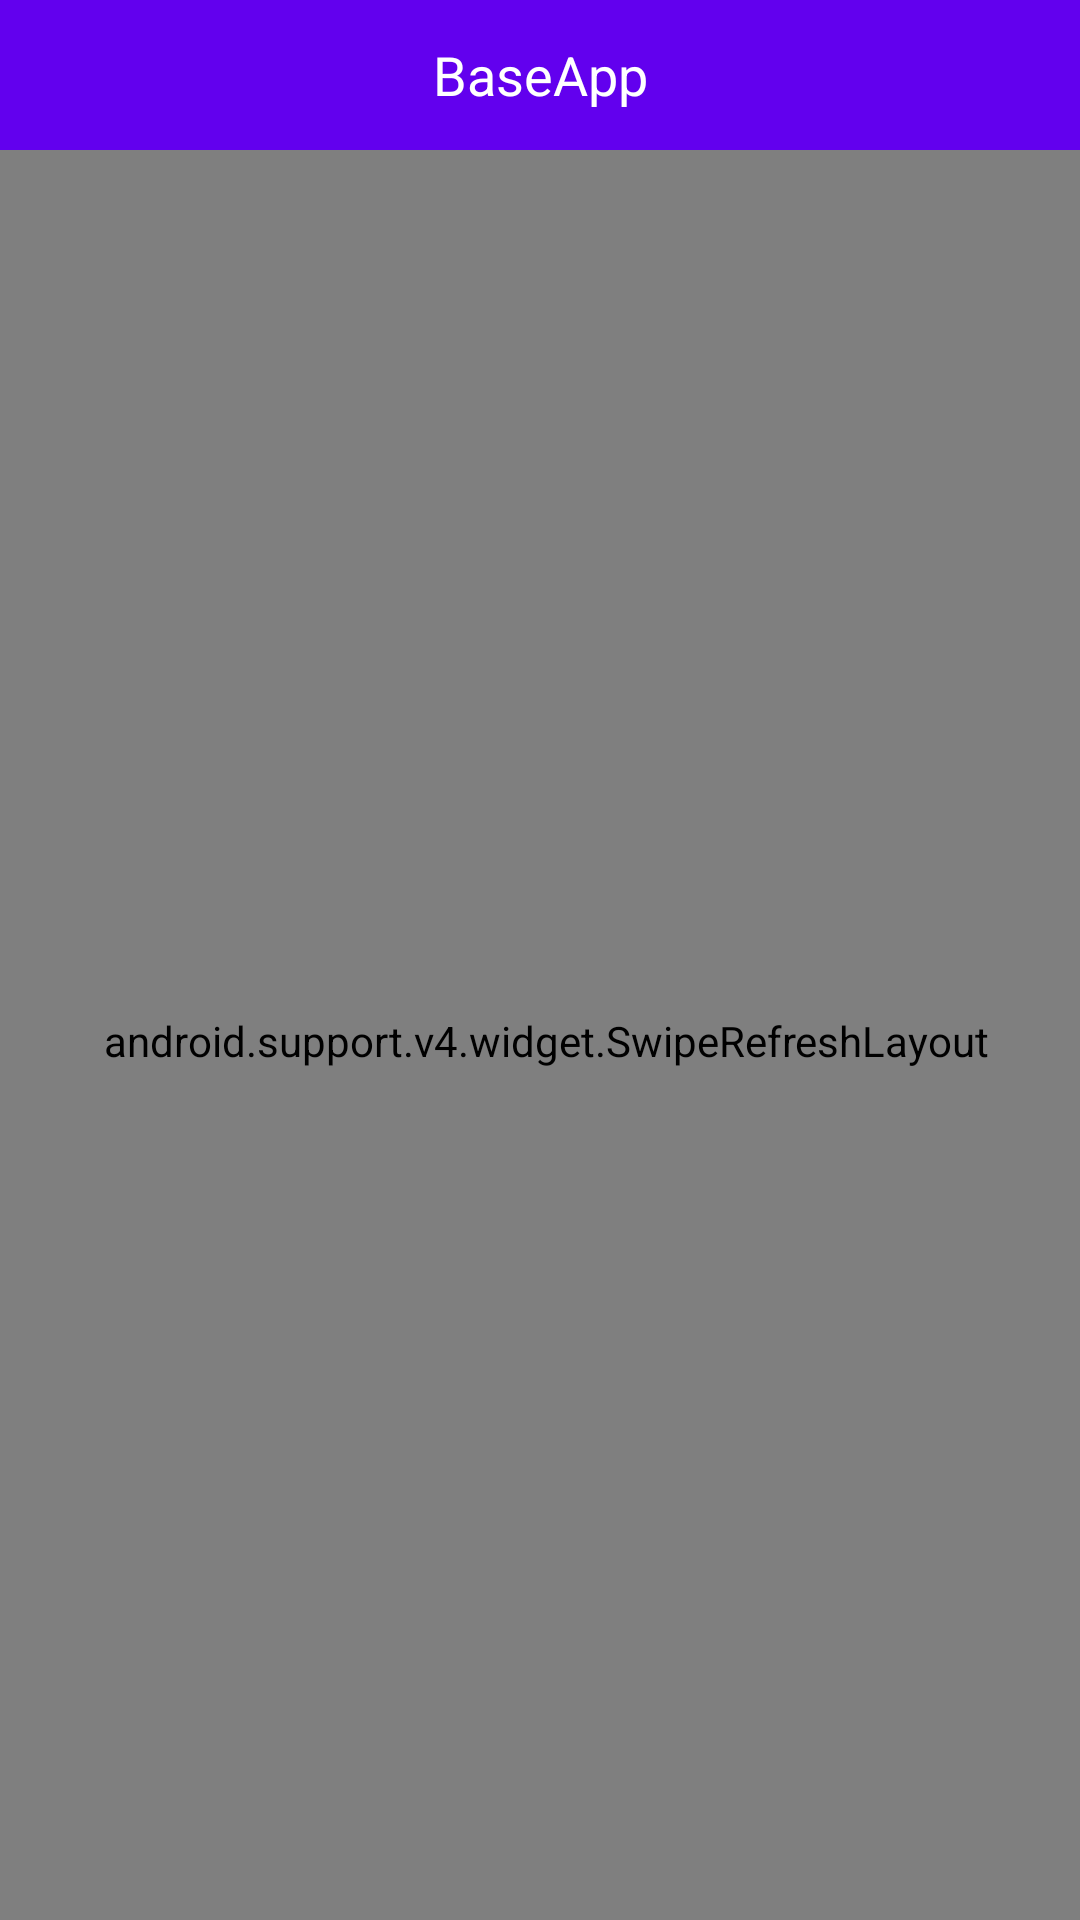

This screen was rendered from an Android layout file. Write that file and the resources it references.
<!-- AndroidManifest.xml: application theme AppTheme -->
<!-- res/layout/activity_user.xml -->
<?xml version="1.0" encoding="utf-8"?>
<LinearLayout
    xmlns:android="http://schemas.android.com/apk/res/android"
    xmlns:tools="http://schemas.android.com/tools"
    android:layout_width="match_parent"
    android:layout_height="match_parent"
    android:orientation="vertical"
    >

    <include layout="@layout/include_title"/>

    <android.support.v4.widget.SwipeRefreshLayout
        android:id="@+id/swipeRefreshLayout"
        android:layout_width="match_parent"
        android:layout_height="match_parent"
        android:paddingLeft="4dp"
        android:paddingTop="4dp">

        <android.support.v7.widget.RecyclerView
            android:id="@+id/recyclerView"
            android:layout_width="match_parent"
            android:layout_height="match_parent"
            android:scrollbars="vertical"
            tools:listitem="@layout/recycle_list"
            />

    </android.support.v4.widget.SwipeRefreshLayout>
</LinearLayout>
<!-- res/layout/include_title.xml (included above) -->
<?xml version="1.0" encoding="utf-8"?>
<android.support.v7.widget.Toolbar
    xmlns:android="http://schemas.android.com/apk/res/android"
    xmlns:app="http://schemas.android.com/apk/res-auto"
    xmlns:tools="http://schemas.android.com/tools"
    android:id="@+id/toolbar"
    android:layout_width="match_parent"
    android:layout_height="50dp"
    android:background="?attr/colorPrimary"
    app:contentInsetStart="0dp"
    >

    <RelativeLayout
        android:id="@+id/toolbar_back"
        android:layout_width="wrap_content"
        android:layout_height="match_parent"
        android:gravity="left"
        >

        <ImageView
            android:layout_width="wrap_content"
            android:layout_height="wrap_content"
            android:layout_centerVertical="true"
            android:layout_marginLeft="10dp"
            android:layout_marginRight="10dp"
            android:src="@mipmap/ic_arrow_back_white_24dp"/>
    </RelativeLayout>

    <TextView
        android:id="@+id/toolbar_title"
        android:layout_width="wrap_content"
        android:layout_height="wrap_content"
        android:layout_gravity="center"
        android:textColor="@android:color/white"
        android:textSize="18sp"
        tools:text="@string/app_name"/>

</android.support.v7.widget.Toolbar>
<!-- res/layout/recycle_list.xml (included above) -->
<?xml version="1.0" encoding="utf-8"?>
<android.support.v7.widget.CardView xmlns:android="http://schemas.android.com/apk/res/android"
                                    xmlns:tools="http://schemas.android.com/tools"
                                    android:layout_width="match_parent"
                                    android:layout_height="174dp"
                                    android:layout_marginRight="4dp"
                                    android:layout_marginBottom="4dp"
    >

    <ImageView
        android:id="@+id/iv_avatar"
        android:layout_width="match_parent"
        android:layout_height="match_parent"
        android:scaleType="centerCrop"
        tools:src="#000000"/>


    <TextView
        android:id="@+id/tv_name"
        android:layout_width="wrap_content"
        android:layout_height="wrap_content"
        android:layout_gravity="center_horizontal|bottom"
        android:layout_marginBottom="3dp"
        android:textColor="@color/colorPrimaryDark"
        android:textSize="18sp"
        tools:text="ss"/>

</android.support.v7.widget.CardView>
<!-- resources referenced by this layout -->
<resources>
  <string name="app_name">BaseApp</string>
  <style name="AppTheme" parent="Theme.AppCompat.Light.DarkActionBar">
          
          <item name="colorPrimary">@color/colorPrimary</item>
          <item name="colorPrimaryDark">@color/colorPrimaryDark</item>
          <item name="colorAccent">@color/colorAccent</item>
      </style>
  <!-- not gathered from this repository: default colours our renderer supplied (Android Studio template values) -->
  <color name="colorPrimary">#FF6200EE</color>
  <color name="colorPrimaryDark">#FF3700B3</color>
  <color name="colorAccent">#FF03DAC5</color>
</resources>
